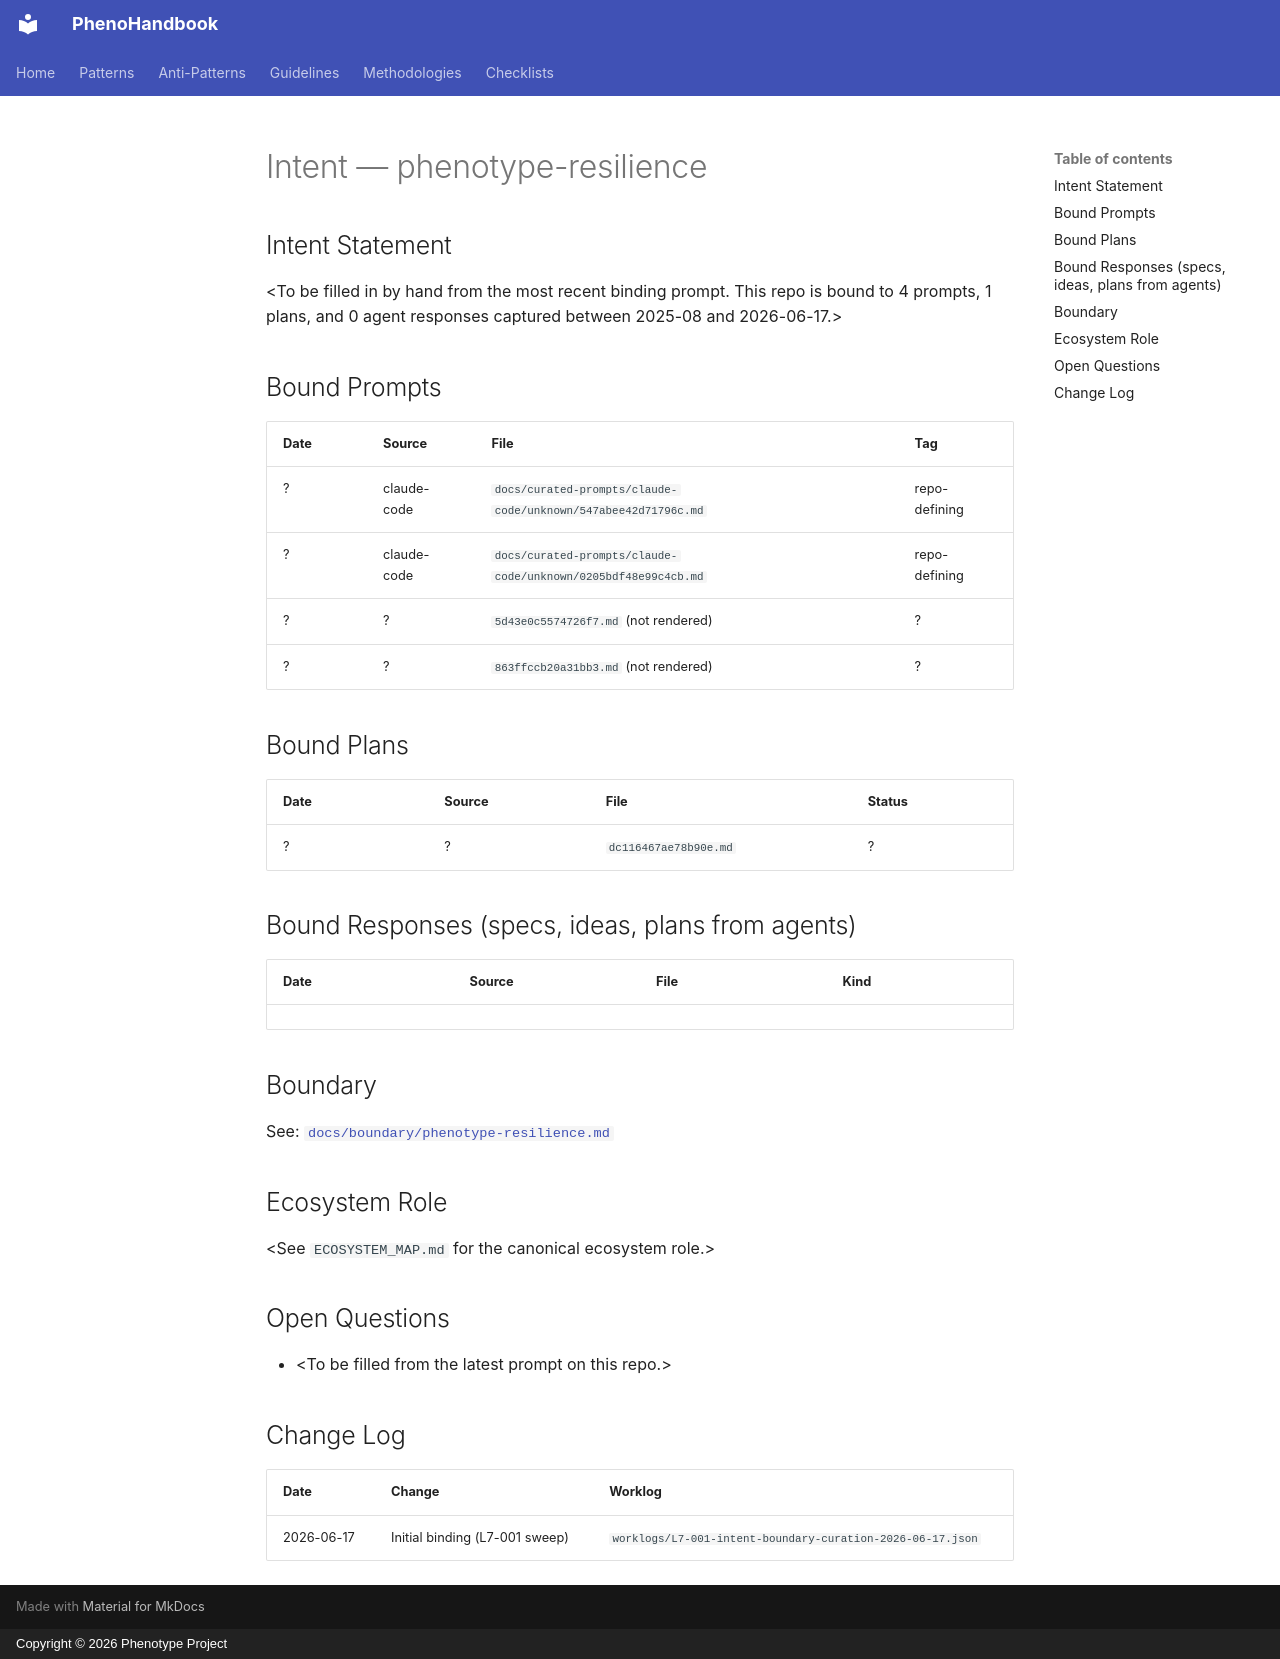

repository: KooshaPari/PhenoShared · page: intent/phenotype-resilience/index.html · generator: mkdocs · copyright: Copyright © 2026 Phenotype Project

---
repo: "phenotype-resilience"
aliases: []
role: unknown
status: active
last_verified: 2026-06-17
bound_prompts: 4
bound_plans: 1
bound_responses: 0
device: macbook
---

# Intent — phenotype-resilience

## Intent Statement

&lt;To be filled in by hand from the most recent binding prompt. This repo is bound to 4 prompts, 1 plans, and 0 agent responses captured between 2025-08 and 2026-06-17.>

## Bound Prompts

| Date | Source | File | Tag |
| ---- | ------ | ---- | --- |
| ? | claude-code | `docs/curated-prompts/claude-code/unknown/547abee42d71796c.md` | repo-defining |
| ? | claude-code | `docs/curated-prompts/claude-code/unknown/0205bdf48e99c4cb.md` | repo-defining |
| ? | ? | `5d43e0c5574726f7.md` (not rendered) | ? |
| ? | ? | `863ffccb20a31bb3.md` (not rendered) | ? |

## Bound Plans

| Date | Source | File | Status |
| ---- | ------ | ---- | ------ |
| ? | ? | `dc116467ae78b90e.md` | ? |

## Bound Responses (specs, ideas, plans from agents)

| Date | Source | File | Kind |
| ---- | ------ | ---- | ---- |

## Boundary

See: [`docs/boundary/phenotype-resilience.md`](../boundary/phenotype-resilience.md)

## Ecosystem Role

&lt;See `ECOSYSTEM_MAP.md` for the canonical ecosystem role.>

## Open Questions

- &lt;To be filled from the latest prompt on this repo.>

## Change Log

| Date | Change | Worklog |
| ---- | ------ | ------- |
| 2026-06-17 | Initial binding (L7-001 sweep) | `worklogs/L7-001-intent-boundary-curation-2026-06-17.json` |
